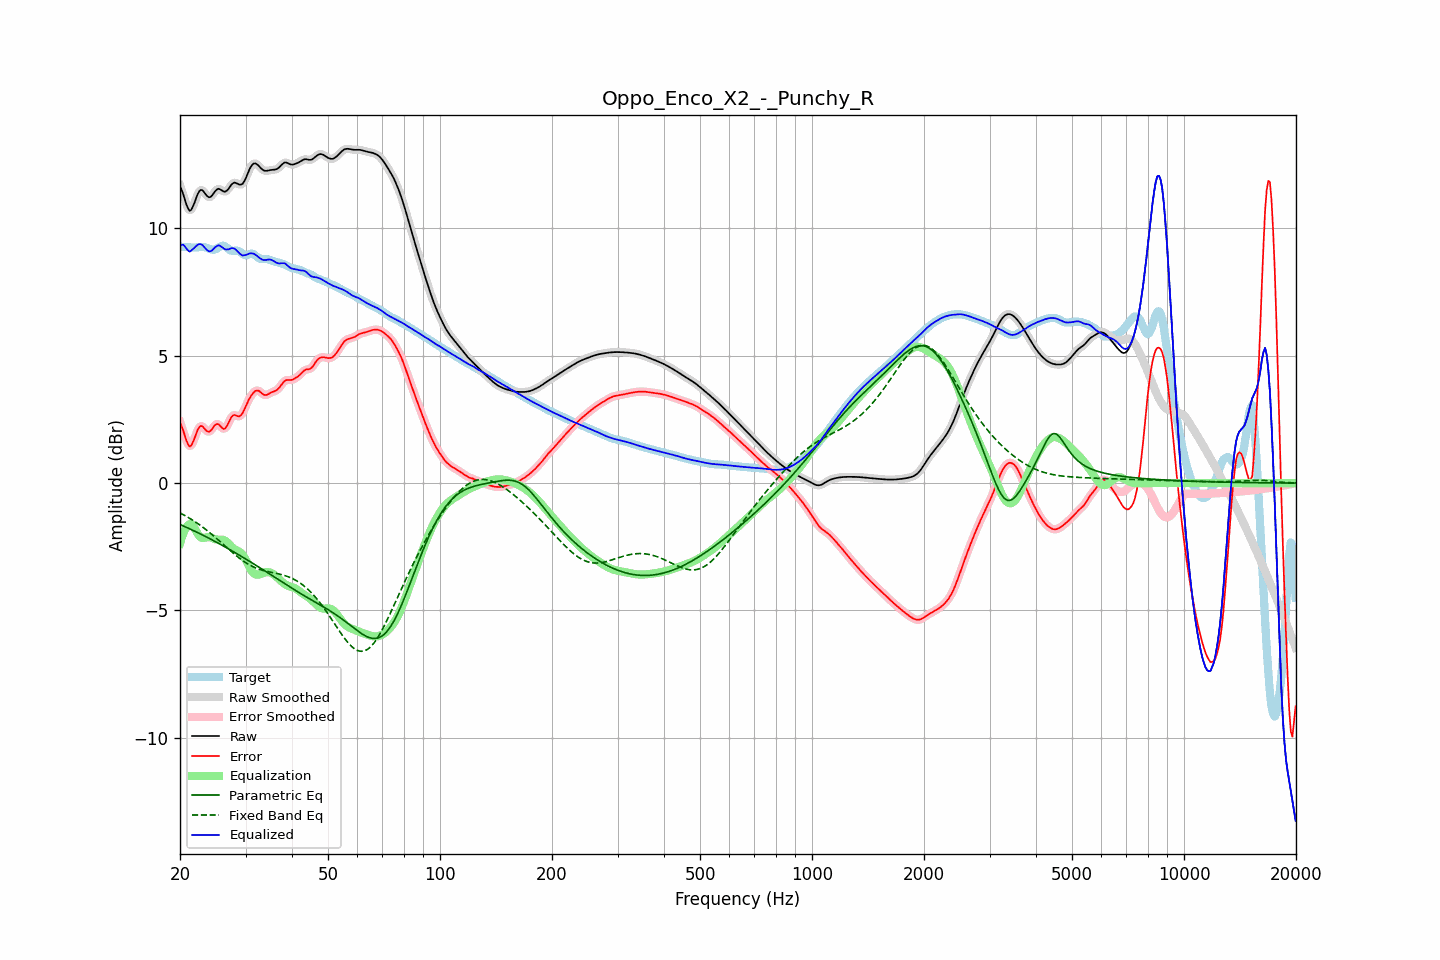

Values plotted in this chart, from the file beside it:
frequency, raw, error, smoothed, error_smoothed, equalization, parametric_eq, fixed_band_eq, equalized_raw, equalized_smoothed, target
20.00, 11.65, 2.38, 11.68, 2.40, -2.37, -1.63, -1.17, 9.28, 9.31, 9.28
20.20, 11.51, 2.24, 11.49, 2.21, -2.16, -1.65, -1.20, 9.35, 9.33, 9.28
20.40, 11.34, 2.06, 11.30, 2.03, -1.98, -1.68, -1.24, 9.36, 9.32, 9.27
20.61, 11.13, 1.86, 11.13, 1.86, -1.84, -1.71, -1.27, 9.29, 9.29, 9.27
20.81, 10.93, 1.67, 10.93, 1.67, -1.73, -1.74, -1.31, 9.20, 9.21, 9.26
21.02, 10.78, 1.52, 10.78, 1.52, -1.65, -1.77, -1.34, 9.13, 9.13, 9.26
21.23, 10.69, 1.44, 10.71, 1.46, -1.61, -1.79, -1.38, 9.08, 9.10, 9.25
21.44, 10.72, 1.47, 10.73, 1.49, -1.60, -1.82, -1.42, 9.13, 9.14, 9.25
21.66, 10.85, 1.60, 10.84, 1.59, -1.66, -1.85, -1.46, 9.19, 9.17, 9.25
21.87, 11.00, 1.75, 11.00, 1.75, -1.76, -1.88, -1.50, 9.23, 9.24, 9.25
22.09, 11.18, 1.93, 11.18, 1.93, -1.88, -1.91, -1.54, 9.30, 9.30, 9.25
22.31, 11.34, 2.09, 11.34, 2.08, -1.99, -1.94, -1.59, 9.35, 9.35, 9.26
22.54, 11.46, 2.19, 11.45, 2.19, -2.08, -1.97, -1.63, 9.38, 9.37, 9.26
22.76, 11.51, 2.24, 11.50, 2.24, -2.13, -2.00, -1.68, 9.38, 9.37, 9.27
22.99, 11.49, 2.23, 11.48, 2.22, -2.15, -2.04, -1.72, 9.34, 9.33, 9.27
23.22, 11.42, 2.16, 11.42, 2.16, -2.15, -2.07, -1.77, 9.27, 9.27, 9.26
23.45, 11.33, 2.08, 11.34, 2.09, -2.14, -2.10, -1.82, 9.20, 9.20, 9.25
23.69, 11.26, 2.03, 11.26, 2.03, -2.12, -2.13, -1.87, 9.14, 9.14, 9.23
23.92, 11.22, 2.01, 11.22, 2.02, -2.12, -2.16, -1.92, 9.10, 9.11, 9.20
24.16, 11.23, 2.05, 11.24, 2.06, -2.13, -2.20, -1.97, 9.10, 9.11, 9.18
24.40, 11.29, 2.13, 11.30, 2.13, -2.15, -2.23, -2.02, 9.14, 9.14, 9.16
24.65, 11.38, 2.22, 11.38, 2.22, -2.18, -2.26, -2.08, 9.20, 9.20, 9.16
24.89, 11.47, 2.30, 11.46, 2.29, -2.20, -2.30, -2.13, 9.26, 9.26, 9.17
25.14, 11.52, 2.32, 11.52, 2.32, -2.22, -2.33, -2.19, 9.31, 9.31, 9.20
25.39, 11.56, 2.31, 11.54, 2.30, -2.22, -2.36, -2.24, 9.34, 9.32, 9.25
25.65, 11.53, 2.24, 11.53, 2.24, -2.22, -2.40, -2.30, 9.31, 9.31, 9.28
25.91, 11.49, 2.18, 11.49, 2.18, -2.22, -2.43, -2.35, 9.27, 9.27, 9.31
26.16, 11.44, 2.13, 11.45, 2.14, -2.23, -2.47, -2.41, 9.21, 9.22, 9.32
26.43, 11.43, 2.14, 11.44, 2.15, -2.26, -2.50, -2.47, 9.18, 9.19, 9.30
26.69, 11.47, 2.22, 11.47, 2.22, -2.30, -2.54, -2.52, 9.17, 9.17, 9.25
26.96, 11.53, 2.34, 11.54, 2.34, -2.36, -2.57, -2.58, 9.17, 9.18, 9.20
27.23, 11.63, 2.48, 11.63, 2.47, -2.43, -2.61, -2.63, 9.20, 9.20, 9.15
27.50, 11.71, 2.59, 11.71, 2.58, -2.49, -2.65, -2.69, 9.22, 9.22, 9.12
27.77, 11.77, 2.66, 11.77, 2.65, -2.55, -2.68, -2.74, 9.22, 9.22, 9.11
28.05, 11.80, 2.68, 11.79, 2.67, -2.60, -2.72, -2.80, 9.20, 9.19, 9.12
28.33, 11.77, 2.65, 11.77, 2.65, -2.63, -2.76, -2.85, 9.14, 9.14, 9.13
28.62, 11.75, 2.63, 11.75, 2.63, -2.66, -2.79, -2.90, 9.08, 9.08, 9.12
28.90, 11.71, 2.62, 11.72, 2.63, -2.70, -2.83, -2.95, 9.01, 9.02, 9.09
29.19, 11.72, 2.67, 11.72, 2.67, -2.75, -2.87, -3.00, 8.97, 8.97, 9.05
29.48, 11.75, 2.75, 11.76, 2.76, -2.82, -2.91, -3.04, 8.93, 8.94, 9.00
29.78, 11.85, 2.89, 11.85, 2.89, -2.91, -2.94, -3.09, 8.94, 8.94, 8.96
30.08, 11.97, 3.03, 11.98, 3.03, -3.02, -2.98, -3.13, 8.95, 8.96, 8.94
30.38, 12.13, 3.17, 12.13, 3.17, -3.15, -3.02, -3.17, 8.98, 8.98, 8.95
30.68, 12.28, 3.30, 12.28, 3.30, -3.27, -3.06, -3.20, 9.01, 9.00, 8.98
30.99, 12.41, 3.40, 12.41, 3.41, -3.39, -3.10, -3.24, 9.02, 9.02, 9.00
31.30, 12.50, 3.50, 12.50, 3.50, -3.48, -3.14, -3.27, 9.01, 9.01, 9.00
31.61, 12.54, 3.57, 12.54, 3.57, -3.55, -3.18, -3.30, 9.00, 8.99, 8.98
31.93, 12.55, 3.62, 12.54, 3.62, -3.58, -3.22, -3.33, 8.96, 8.96, 8.92
32.24, 12.51, 3.63, 12.51, 3.63, -3.60, -3.26, -3.35, 8.91, 8.91, 8.87
32.57, 12.45, 3.62, 12.45, 3.62, -3.59, -3.30, -3.38, 8.86, 8.86, 8.83
32.89, 12.38, 3.57, 12.38, 3.57, -3.57, -3.34, -3.40, 8.81, 8.81, 8.81
33.22, 12.32, 3.52, 12.32, 3.52, -3.54, -3.38, -3.42, 8.78, 8.78, 8.80
33.55, 12.27, 3.47, 12.28, 3.48, -3.52, -3.42, -3.43, 8.75, 8.76, 8.80
33.89, 12.26, 3.45, 12.26, 3.46, -3.50, -3.46, -3.45, 8.75, 8.76, 8.80
34.23, 12.26, 3.47, 12.26, 3.47, -3.49, -3.50, -3.46, 8.76, 8.76, 8.79
34.57, 12.27, 3.49, 12.27, 3.49, -3.49, -3.54, -3.48, 8.77, 8.77, 8.77
34.92, 12.28, 3.53, 12.28, 3.53, -3.51, -3.58, -3.49, 8.78, 8.77, 8.75
35.27, 12.29, 3.56, 12.29, 3.56, -3.53, -3.62, -3.51, 8.76, 8.76, 8.73
35.62, 12.30, 3.59, 12.30, 3.59, -3.57, -3.66, -3.52, 8.73, 8.73, 8.71
35.97, 12.30, 3.61, 12.31, 3.61, -3.62, -3.70, -3.53, 8.68, 8.69, 8.69
... 635 more rows
